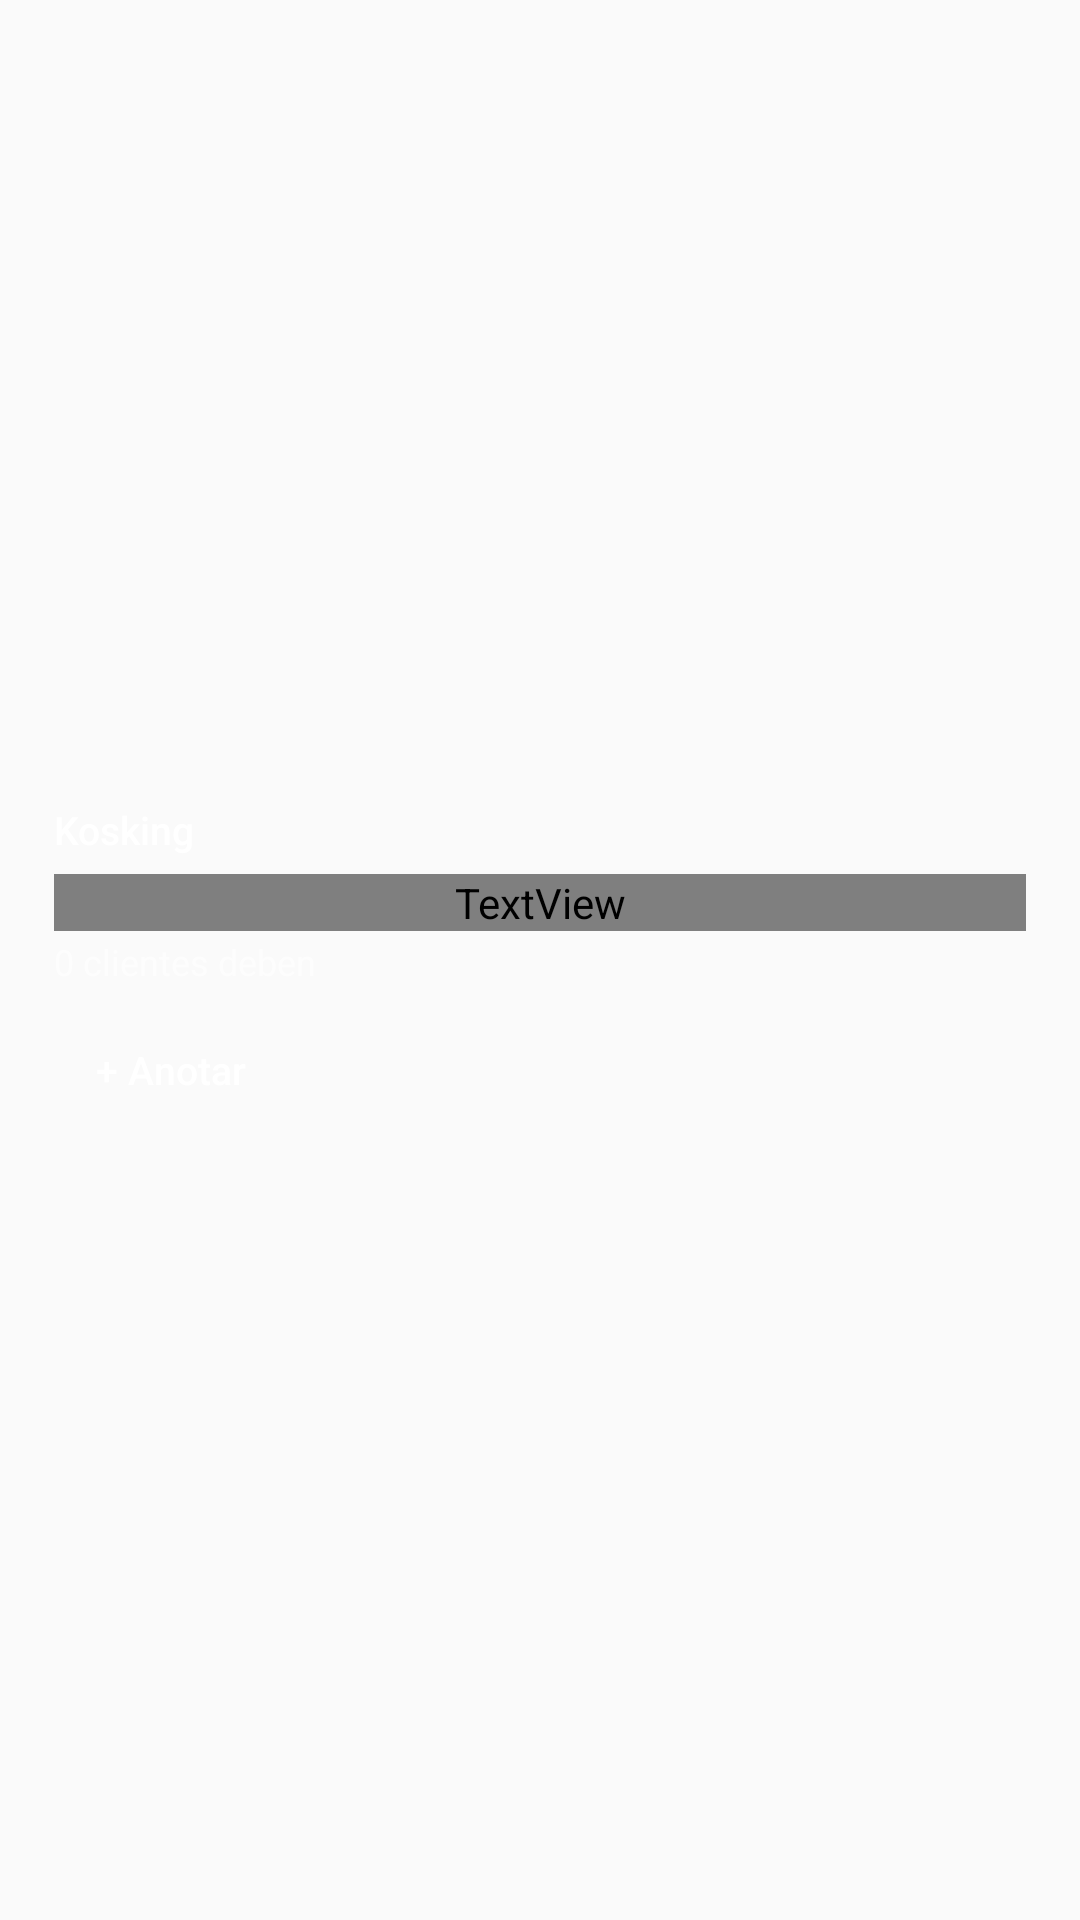

Write the Android layout XML for this screen, with the resource values it uses.
<!-- AndroidManifest.xml: application theme Theme.Kosking -->
<!-- res/layout/widget_kosking.xml -->
<?xml version="1.0" encoding="utf-8"?>
<LinearLayout xmlns:android="http://schemas.android.com/apk/res/android"
    android:id="@+id/widget_root"
    android:layout_width="match_parent"
    android:layout_height="match_parent"
    android:orientation="vertical"
    android:gravity="center_vertical"
    android:background="@drawable/widget_background"
    android:padding="18dp">

    <TextView
        android:id="@+id/widget_local_nombre"
        android:layout_width="match_parent"
        android:layout_height="wrap_content"
        android:text="Kosking"
        android:textColor="#FFFFFFFF"
        android:textSize="13sp"
        android:fontFamily="sans-serif-medium"
        android:ellipsize="end"
        android:maxLines="1"
        android:layout_marginBottom="6dp" />

    <TextView
        android:id="@+id/widget_deuda_total"
        android:layout_width="match_parent"
        android:layout_height="wrap_content"
        android:text="$0"
        android:textColor="#FF4DB6AC"
        android:textSize="34sp"
        android:fontFamily="sans-serif-bold"
        android:includeFontPadding="false" />

    <TextView
        android:id="@+id/widget_clientes_deuda"
        android:layout_width="match_parent"
        android:layout_height="wrap_content"
        android:text="0 clientes deben"
        android:textColor="#99FFFFFF"
        android:textSize="12sp"
        android:layout_marginTop="2dp" />

    <TextView
        android:id="@+id/widget_sin_sesion"
        android:layout_width="match_parent"
        android:layout_height="wrap_content"
        android:text="Abrí Kosking para ver tu deuda"
        android:textColor="#99FFFFFF"
        android:textSize="13sp"
        android:visibility="gone" />

    <TextView
        android:id="@+id/widget_btn_anotar"
        android:layout_width="wrap_content"
        android:layout_height="wrap_content"
        android:layout_marginTop="12dp"
        android:text="+ Anotar"
        android:textColor="#FFFFFFFF"
        android:textSize="13sp"
        android:fontFamily="sans-serif-medium"
        android:paddingHorizontal="14dp"
        android:paddingVertical="7dp"
        android:background="@drawable/widget_btn_anotar" />

</LinearLayout>
<!-- resources referenced by this layout -->
<resources>
  <style name="Theme.Kosking" parent="android:Theme.Material.Light.NoActionBar" />
</resources>
